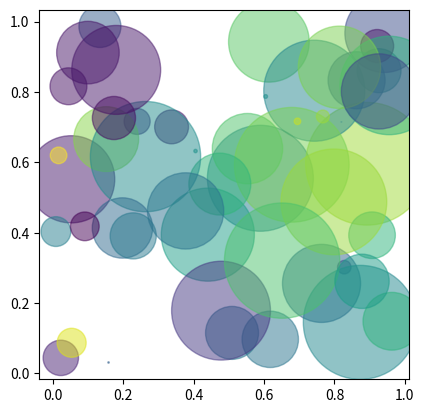

The script that saved this image:
import numpy as np
import matplotlib.pyplot as plt

N = 50
x = np.random.rand(N)
y = np.random.rand(N)
colors = np.random.rand(N)
area = np.pi * (50 * np.random.rand(N))**2  # 0 to 15 point radiuses
plt.scatter(x, y, s=area, c=colors, alpha=0.5)
plt.axis('scaled')
plt.show()
